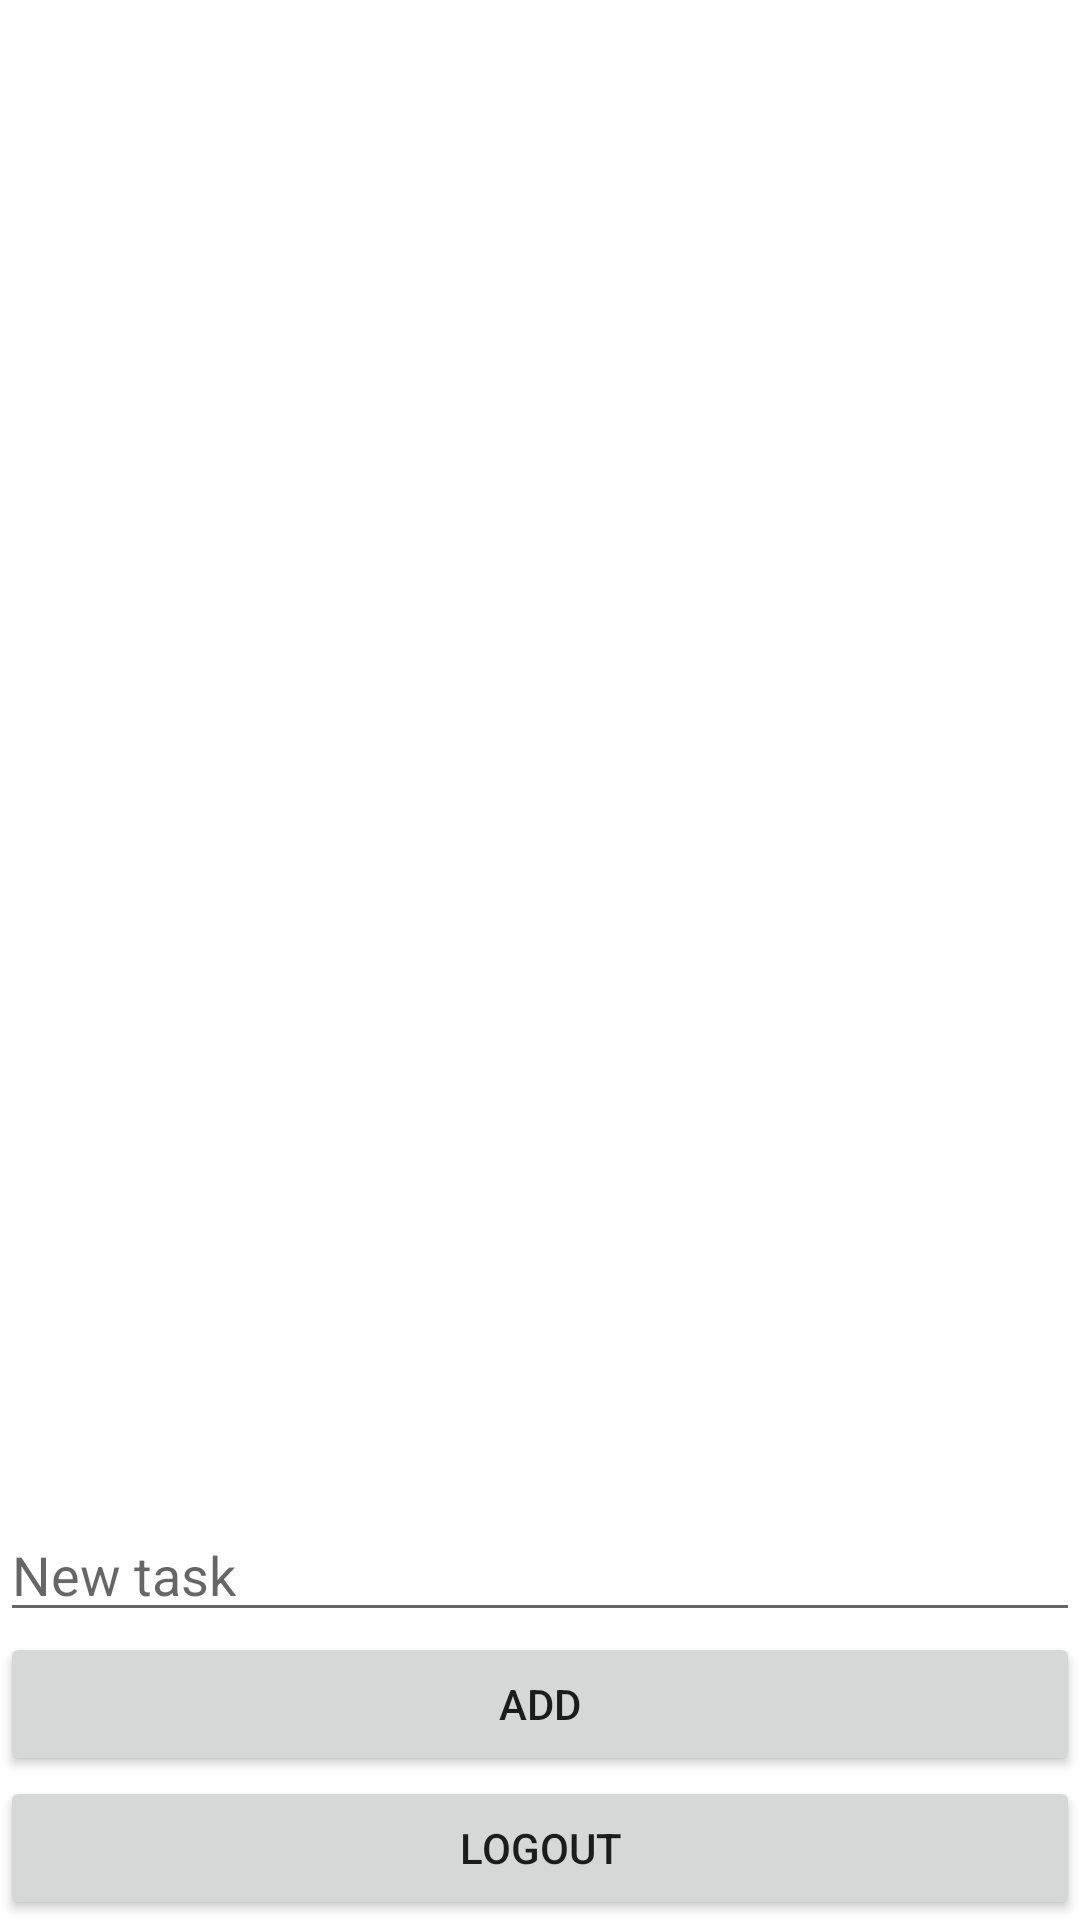

Here is an Android app screen rendered from its layout file. Give the layout XML and the strings, colors and styles it references.
<!-- AndroidManifest.xml: application theme Theme.Estagios -->
<!-- res/layout/activity_home.xml -->
<?xml version="1.0" encoding="utf-8"?>
<LinearLayout
    xmlns:android="http://schemas.android.com/apk/res/android"
    xmlns:app="http://schemas.android.com/apk/res-auto"
    xmlns:tools="http://schemas.android.com/tools"
    android:layout_width="match_parent"
    android:layout_height="match_parent"
    android:orientation="vertical"
    tools:context=".HomeActivity">

    <androidx.recyclerview.widget.RecyclerView
        android:id="@+id/rvTasks"
        android:layout_width="match_parent"
        android:layout_height="0dp"
        android:layout_weight="1"
        tools:listitem="@layout/task_item"/>

    <EditText
        android:id="@+id/edtNewTask"
        android:hint="New task"
        android:layout_width="match_parent"
        android:layout_height="wrap_content"/>

    <Button
        android:id="@+id/btnAdd"
        android:layout_width="match_parent"
        android:layout_height="wrap_content"
        android:text="Add"/>

    <Button
        android:id="@+id/btnLogout"
        android:layout_width="match_parent"
        android:layout_height="wrap_content"
        android:text="Logout"/>

</LinearLayout>
<!-- res/layout/task_item.xml (included above) -->
<?xml version="1.0" encoding="utf-8"?>
<LinearLayout
    xmlns:android="http://schemas.android.com/apk/res/android"
    android:layout_width="match_parent"
    android:layout_height="48dp">

    <CheckBox
        android:text="Nova tarefa"
        android:textSize="18sp"
        android:id="@+id/cbTask"
        android:layout_width="wrap_content"
        android:layout_height="wrap_content"/>

</LinearLayout>
<!-- resources referenced by this layout -->
<resources>
  <style name="Theme.Estagios" parent="Theme.MaterialComponents.DayNight.DarkActionBar">
          
          <item name="colorPrimary">@color/purple_500</item>
          <item name="colorPrimaryVariant">@color/purple_700</item>
          <item name="colorOnPrimary">@color/white</item>
          
          <item name="colorSecondary">@color/teal_200</item>
          <item name="colorSecondaryVariant">@color/teal_700</item>
          <item name="colorOnSecondary">@color/black</item>
          
          <item name="android:statusBarColor">?attr/colorPrimaryVariant</item>
          
      </style>
  <!-- not gathered from this repository: default colours our renderer supplied (Android Studio template values) -->
  <color name="purple_500">#FF6200EE</color>
  <color name="purple_700">#FF3700B3</color>
  <color name="teal_200">#FF03DAC5</color>
  <color name="teal_700">#FF018786</color>
  <color name="black">#FF000000</color>
  <color name="white">#FFFFFFFF</color>
</resources>
